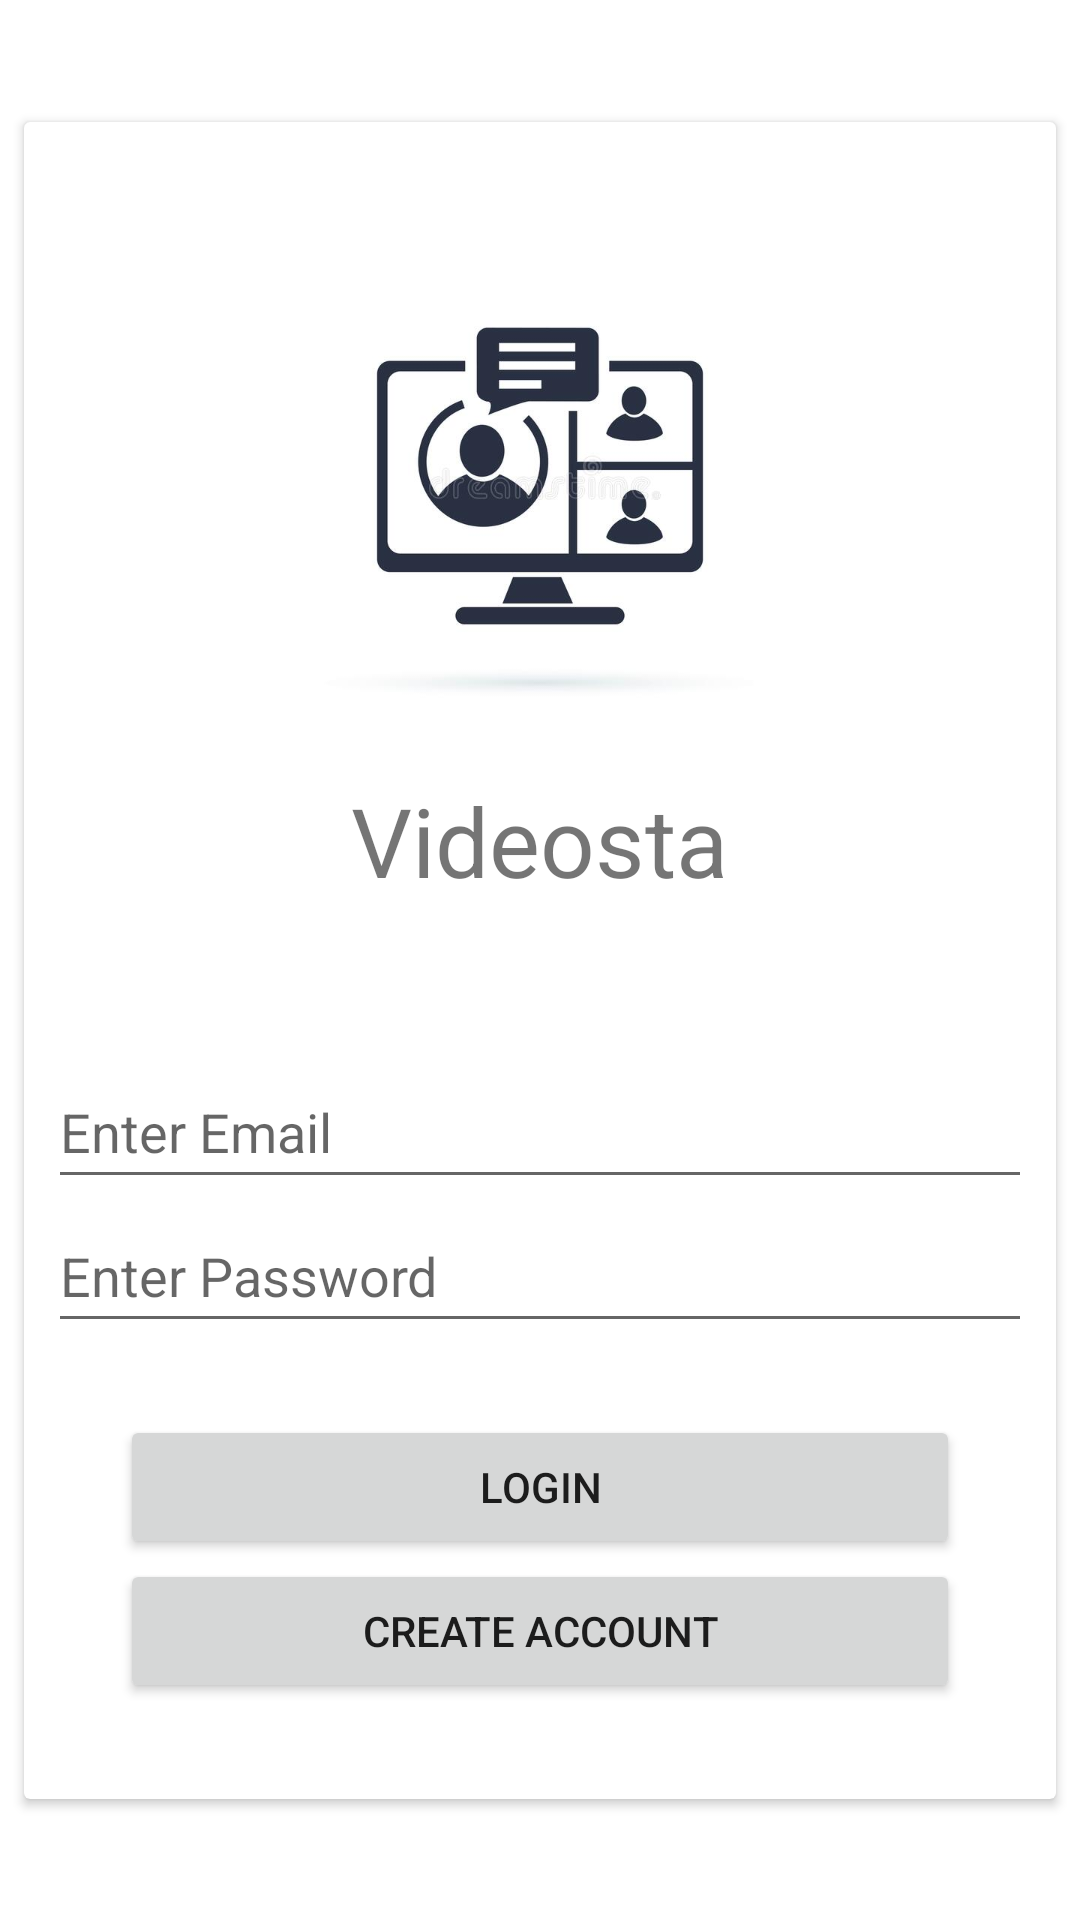

Reconstruct the res/layout file that produces this screen, plus the resources it refers to.
<!-- AndroidManifest.xml: application theme Theme.Videosta -->
<!-- res/layout/activity_login.xml -->
<?xml version="1.0" encoding="utf-8"?>
<androidx.constraintlayout.widget.ConstraintLayout xmlns:android="http://schemas.android.com/apk/res/android"
    xmlns:app="http://schemas.android.com/apk/res-auto"
    android:layout_width="match_parent"
    android:layout_height="match_parent">

    <androidx.cardview.widget.CardView
        android:layout_width="match_parent"
        android:layout_height="wrap_content"
        android:layout_margin="8dp"
        app:layout_constraintBottom_toBottomOf="parent"
        app:layout_constraintEnd_toEndOf="parent"
        app:layout_constraintStart_toStartOf="parent"
        app:layout_constraintTop_toTopOf="parent">

        <LinearLayout
            android:gravity="center_horizontal"
            android:layout_width="match_parent"
            android:layout_height="match_parent"
            android:orientation="vertical"
            android:padding="8dp">

            <ImageView
                android:id="@+id/imageView"
                android:layout_width="match_parent"
                android:layout_height="200dp"
                android:layout_marginTop="10dp"
                app:srcCompat="@drawable/img" />

            <TextView
                android:textSize="32dp"
                android:layout_marginBottom="50dp"
                android:layout_width="wrap_content"
                android:text="@string/app_name"
                android:layout_height="wrap_content"/>

            <EditText
                android:id="@+id/emailBox"
                android:layout_width="match_parent"
                android:layout_height="48dp"
                android:autofillHints=""
                android:ems="10"
                android:hint="@string/enter_email"
                android:inputType="textEmailAddress" />

            <EditText
                android:id="@+id/passwordBox"
                android:layout_width="match_parent"
                android:layout_height="48dp"
                android:autofillHints=""
                android:ems="10"
                android:hint="@string/enter_password"
                android:inputType="textPassword" />

            <Button
                android:layout_marginTop="24dp"
                android:layout_marginStart="24dp"
                android:layout_marginEnd="24dp"
                android:id="@+id/loginbutton"
                android:layout_width="match_parent"
                android:layout_height="wrap_content"
                android:text="@string/login" />

            <Button
                android:layout_marginBottom="24dp"
                android:layout_marginStart="24dp"
                android:layout_marginEnd="24dp"
                android:id="@+id/createaccbutton"
                android:layout_width="match_parent"
                android:layout_height="wrap_content"
                android:text="@string/create_account" />
        </LinearLayout>
    </androidx.cardview.widget.CardView>
</androidx.constraintlayout.widget.ConstraintLayout>
<!-- resources referenced by this layout -->
<resources>
  <!-- drawable img: png bitmap (drawable, 92367 bytes) -->
  <string name="app_name">Videosta</string>
  <string name="create_account">CREATE ACCOUNT</string>
  <string name="enter_email">Enter Email</string>
  <string name="enter_password">Enter Password</string>
  <string name="login">LOGIN</string>
  <style name="Theme.Videosta" parent="Theme.MaterialComponents.DayNight.DarkActionBar">
          
          <item name="colorPrimary">@color/purple_500</item>
          <item name="colorPrimaryVariant">@color/purple_700</item>
          <item name="colorOnPrimary">@color/white</item>
          
          <item name="colorSecondary">@color/teal_200</item>
          <item name="colorSecondaryVariant">@color/teal_700</item>
          <item name="colorOnSecondary">@color/black</item>
          
          <item name="android:statusBarColor" tools:targetApi="l">?attr/colorPrimaryVariant</item>
          
      </style>
  <color name="purple_500">#FF6200EE</color>
  <color name="purple_700">#FF3700B3</color>
  <color name="white">#FFFFFFFF</color>
  <color name="teal_200">#FF03DAC5</color>
  <color name="teal_700">#FF018786</color>
  <color name="black">#FF000000</color>
</resources>
